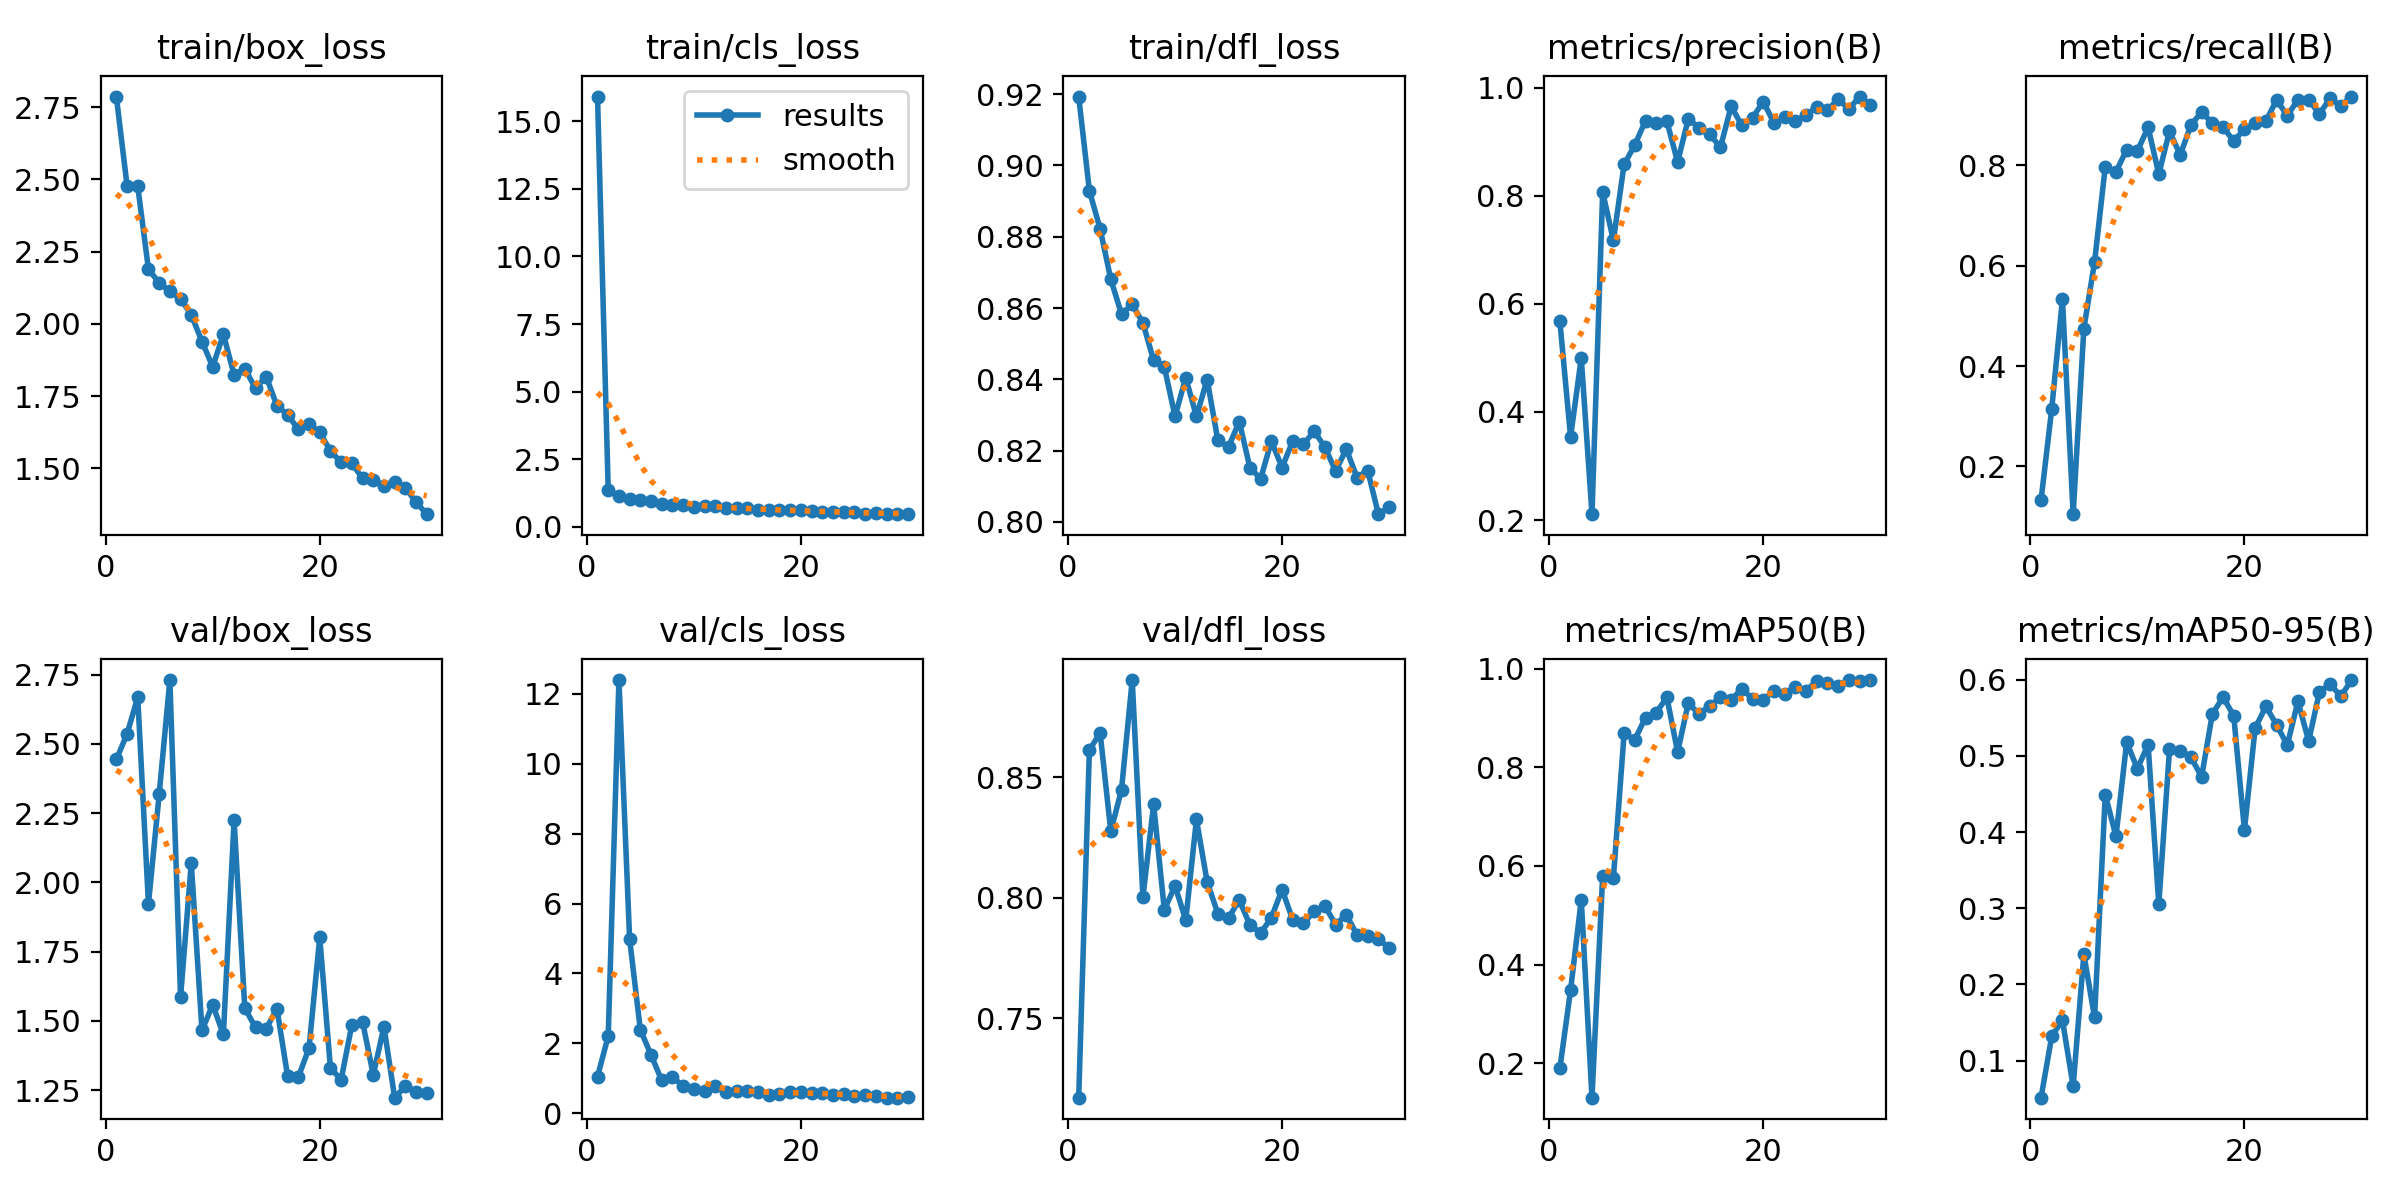

The file beside this chart, header and first rows:
epoch, train/box_loss, train/cls_loss, train/dfl_loss, metrics/precision(B), metrics/recall(B), metrics/mAP50(B), metrics/mAP50-95(B), val/box_loss, val/cls_loss, val/dfl_loss, lr/pg0, lr/pg1, lr/pg2
1, 2.787, 15.92, 0.9193, 0.5678, 0.1329, 0.1897, 0.05139, 2.443, 1.048, 0.717, 0.06245, 0.004172, 0.004172
2, 2.478, 1.356, 0.8929, 0.3537, 0.3152, 0.348, 0.132, 2.535, 2.208, 0.8612, 0.02403, 0.008133, 0.008133
3, 2.476, 1.144, 0.8823, 0.5001, 0.5331, 0.5315, 0.153, 2.668, 12.4, 0.8684, 0.00934, 0.00934, 0.00934
4, 2.189, 1.04, 0.8681, 0.2109, 0.1051, 0.1301, 0.06634, 1.922, 4.982, 0.8276, 0.00901, 0.00901, 0.00901
5, 2.142, 0.9734, 0.8583, 0.8066, 0.4747, 0.5804, 0.2396, 2.317, 2.391, 0.8448, 0.008679, 0.008679, 0.008679
6, 2.113, 0.9415, 0.861, 0.7171, 0.607, 0.5753, 0.1568, 2.73, 1.67, 0.8903, 0.008349, 0.008349, 0.008349
7, 2.087, 0.8593, 0.8559, 0.8577, 0.7971, 0.8687, 0.4491, 1.586, 0.9386, 0.8002, 0.008019, 0.008019, 0.008019
8, 2.032, 0.8213, 0.8453, 0.8939, 0.7865, 0.856, 0.3945, 2.069, 1.024, 0.8387, 0.007689, 0.007689, 0.007689
9, 1.939, 0.8071, 0.8435, 0.9385, 0.8309, 0.9009, 0.5179, 1.466, 0.7884, 0.795, 0.007359, 0.007359, 0.007359
10, 1.852, 0.7249, 0.8296, 0.9341, 0.8279, 0.9109, 0.4831, 1.558, 0.6822, 0.8049, 0.007029, 0.007029, 0.007029
11, 1.964, 0.7719, 0.8405, 0.9372, 0.8755, 0.9417, 0.5149, 1.451, 0.6365, 0.7907, 0.006699, 0.006699, 0.006699
12, 1.823, 0.7662, 0.8296, 0.8622, 0.7821, 0.8309, 0.3051, 2.224, 0.7885, 0.8325, 0.006368, 0.006368, 0.006368
13, 1.846, 0.7078, 0.84, 0.9423, 0.8677, 0.9303, 0.5084, 1.546, 0.6052, 0.8066, 0.006038, 0.006038, 0.006038
14, 1.777, 0.6849, 0.8229, 0.9254, 0.8205, 0.908, 0.5069, 1.476, 0.6446, 0.7934, 0.005708, 0.005708, 0.005708
15, 1.818, 0.6768, 0.8211, 0.9137, 0.8794, 0.9247, 0.4983, 1.471, 0.6449, 0.7917, 0.005378, 0.005378, 0.005378
16, 1.717, 0.636, 0.8282, 0.8893, 0.9062, 0.9415, 0.4725, 1.545, 0.618, 0.799, 0.005048, 0.005048, 0.005048
17, 1.686, 0.6191, 0.8152, 0.9652, 0.8833, 0.9366, 0.5548, 1.3, 0.5206, 0.7887, 0.004718, 0.004718, 0.004718
18, 1.635, 0.6139, 0.8122, 0.93, 0.8755, 0.9593, 0.5772, 1.297, 0.5494, 0.7853, 0.004388, 0.004388, 0.004388
19, 1.653, 0.6151, 0.8227, 0.9441, 0.8482, 0.9385, 0.5528, 1.402, 0.6204, 0.7917, 0.004057, 0.004057, 0.004057
20, 1.625, 0.6168, 0.8153, 0.9739, 0.8712, 0.9368, 0.4029, 1.801, 0.6156, 0.8034, 0.003727, 0.003727, 0.003727
21, 1.56, 0.5837, 0.8228, 0.9345, 0.8833, 0.9556, 0.5363, 1.33, 0.5933, 0.7907, 0.003397, 0.003397, 0.003397
22, 1.521, 0.5373, 0.8218, 0.9464, 0.8872, 0.9491, 0.5649, 1.288, 0.5813, 0.7894, 0.003067, 0.003067, 0.003067
23, 1.518, 0.532, 0.8255, 0.9388, 0.93, 0.9636, 0.541, 1.486, 0.5359, 0.7943, 0.002737, 0.002737, 0.002737
24, 1.465, 0.5516, 0.821, 0.9485, 0.8988, 0.9549, 0.5141, 1.497, 0.5651, 0.7966, 0.002407, 0.002407, 0.002407
25, 1.46, 0.5419, 0.8143, 0.9646, 0.93, 0.9754, 0.5716, 1.306, 0.502, 0.7889, 0.002077, 0.002077, 0.002077
26, 1.44, 0.489, 0.8205, 0.9582, 0.93, 0.9699, 0.5196, 1.479, 0.5085, 0.7929, 0.001746, 0.001746, 0.001746
27, 1.453, 0.5056, 0.8125, 0.9789, 0.9019, 0.9652, 0.5835, 1.223, 0.5032, 0.7846, 0.001416, 0.001416, 0.001416
28, 1.433, 0.4859, 0.8144, 0.96, 0.933, 0.9768, 0.5946, 1.264, 0.4459, 0.7843, 0.001086, 0.001086, 0.001086
29, 1.383, 0.4848, 0.8022, 0.9833, 0.9182, 0.9748, 0.5781, 1.245, 0.4457, 0.7827, 0.000756, 0.000756, 0.000756
30, 1.342, 0.4656, 0.8041, 0.9678, 0.9366, 0.976, 0.5996, 1.241, 0.4593, 0.7793, 0.0004258, 0.0004258, 0.0004258
